Run: headless pygame with SDL's dummy video driver; simulated clock (each Clock.tick advances the game by its frame time, no real sleeping); random seed 0; keys injected as events and as key.get_pressed() state; mouse plan: one left click at the window centre at the start of phase 2, then a move to the lower-right quarter at the start of phase 3.
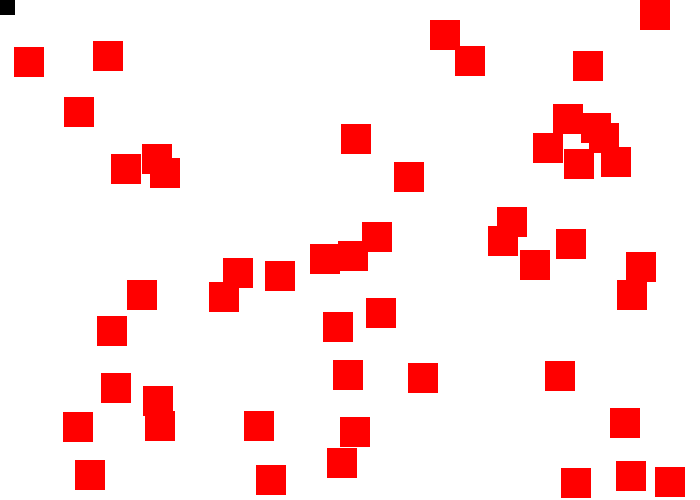
Frame 1 of 4 · flips 1–60 · no input
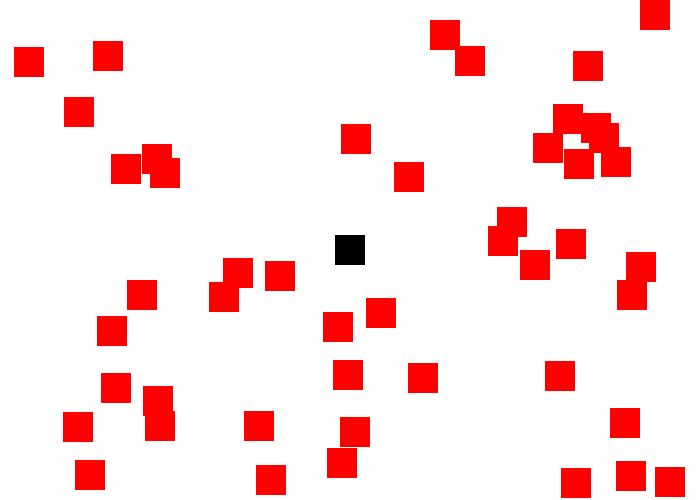
Frame 2 of 4 · flips 61–180 · clicked the window centre · tapped SPACE, RETURN · held RIGHT (→), D
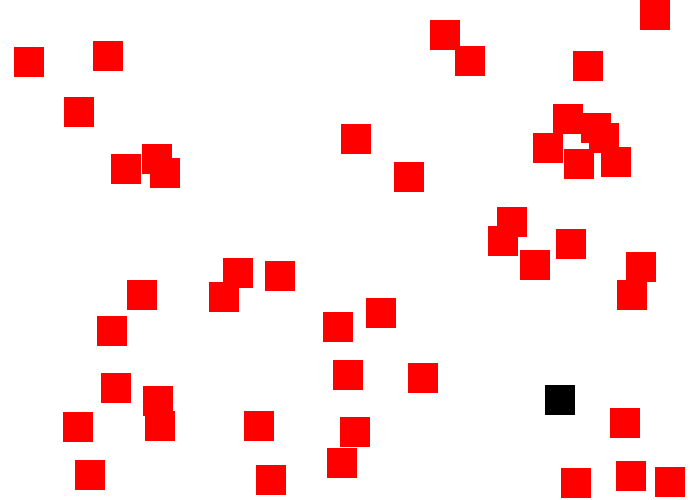
Frame 3 of 4 · flips 181–300 · moved the mouse to the lower-right quarter · held DOWN (↓), S
Frame 4 of 4 · flips 301–420 · held LEFT (←), A, UP (↑), W · screen unchanged from frame 3, image omitted

The pygame program that drew these frames:

'''
Pygame Base Template C Period
Spring 2019
by Aaron Lee

Make a game!
'''
import random

import pygame

# Define some colors
BLACK = (0, 0, 0)
WHITE = (255, 255, 255)
GREEN = (0, 255, 0)
RED = (255, 0, 0)
BLUE = (0, 0, 255)

pygame.init()  # starts pygame (Vroom!)

# Set the width and height of the screen [width, height]
screen_width = 700
screen_height = 500
size = (screen_width, screen_height)
screen = pygame.display.set_mode(size)

pygame.display.set_caption("Mr. Lee's Game")

done = False  # condition for the game loop

clock = pygame.time.Clock()

class Block(pygame.sprite.Sprite):
    def __init__(self, color):
        super().__init__()
        self.image = pygame.Surface([30, 30])
        self.image.fill(color)
        self.rect = self.image.get_rect()  # grabs a rect based on image
        self.rect.x = random.randrange(0, screen_width - self.rect.width)
        self.rect.y = random.randrange(0, screen_height - self.rect.height)

player = Block(BLACK)
player.rect.x = 0
player.rect.y = 0

# Make my sprite groups
all_sprites_group = pygame.sprite.Group()
all_sprites_group.add(player)
coin_group = pygame.sprite.Group()

# make my blocks
for i in range(50):
    new_block = Block(RED)
    all_sprites_group.add(new_block)
    coin_group.add(new_block)

score = 0

# -------- Main Program Loop -----------
while not done:
    # --- Main event loop
    for event in pygame.event.get():
        if event.type == pygame.QUIT:
            done = True

    # --- Game logic should go here
    mouse_pos = pygame.mouse.get_pos()
    player.rect.center = mouse_pos

    hit_list = pygame.sprite.spritecollide(player, coin_group, True)

    for hit in hit_list:
        score +=1
        print(score)

    # --- Drawing code should go here
    screen.fill(WHITE)

    all_sprites_group.draw(screen)

    pygame.display.flip()  #update the screen
    clock.tick(60)  #60 frames per second

pygame.quit()  #Close the window and quit.
